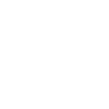
t = 0.00 s
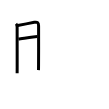
t = 3.00 s
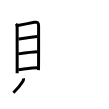
t = 6.00 s
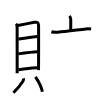
t = 9.00 s
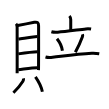
t = 12.00 s
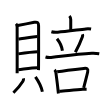
t = 15.00 s

The animated SVG that drew these frames (rendered in a browser with its animation timeline set to each time). Animation: 15 SMIL elements (animate=15); one cycle of 15.00 s.

<svg width="109px" height="109px" viewBox="0 0 px 109px" xmlns="http://www.w3.org/2000/svg" xmlns:xlink="http://www.w3.org/1999/xlink" xml:space="preserve" version="1.1"  baseProfile="full">
<path d="M16.04,23.75c0.79,0.79,1.1,1.95,1.1,3.44c0,0.93,0.04,27.34,0.03,39.94c0,3.9-0.03,4.5-0.03,6.07" style="fill:none;stroke:black;stroke-width:3;opacity:0">
  <animate attributeType="CSS" attributeName="opacity" from="0" to="1" begin="0s" dur="1s" repeatCount="Indefinite" fill="freeze" />
</path>
<path d="M17.72,25.54c3.77-0.74,12.45-2.45,16.57-3.2c3.17-0.57,4.3,0.13,4.3,3.53c0,7.51,0.07,27.59-0.03,38.47c-0.03,3.34-0.05,5.54-0.05,5.79" style="fill:none;stroke:black;stroke-width:3;opacity:0">
  <animate attributeType="CSS" attributeName="opacity" from="0" to="1" begin="1s" dur="1s" repeatCount="Indefinite" fill="freeze" />
</path>
<path d="M18.43,39.02c3.65-0.43,15.8-2.52,18.93-2.52" style="fill:none;stroke:black;stroke-width:3;opacity:0">
  <animate attributeType="CSS" attributeName="opacity" from="0" to="1" begin="2s" dur="1s" repeatCount="Indefinite" fill="freeze" />
</path>
<path d="M18.34,53.88c5.51-0.82,13.46-1.98,19.29-2.15" style="fill:none;stroke:black;stroke-width:3;opacity:0">
  <animate attributeType="CSS" attributeName="opacity" from="0" to="1" begin="3s" dur="1s" repeatCount="Indefinite" fill="freeze" />
</path>
<path d="M18.33,69.77c5.51-0.61,14.03-1.98,19.05-1.98" style="fill:none;stroke:black;stroke-width:3;opacity:0">
  <animate attributeType="CSS" attributeName="opacity" from="0" to="1" begin="4s" dur="1s" repeatCount="Indefinite" fill="freeze" />
</path>
<path d="M23.43,78.4c0.28,1.18,0.05,2-0.5,2.85c-1.65,2.59-6.25,8.44-9.55,11.5" style="fill:none;stroke:black;stroke-width:3;opacity:0">
  <animate attributeType="CSS" attributeName="opacity" from="0" to="1" begin="5s" dur="1s" repeatCount="Indefinite" fill="freeze" />
</path>
<path d="M35.43,76.98c2.83,4.02,6.17,11.29,6.94,14.81" style="fill:none;stroke:black;stroke-width:3;opacity:0">
  <animate attributeType="CSS" attributeName="opacity" from="0" to="1" begin="6s" dur="1s" repeatCount="Indefinite" fill="freeze" />
</path>
<path d="M69.35,16c1.14,1.14,1.39,2.12,1.39,3.5c0,1.75,0,5.75,0,10.5" style="fill:none;stroke:black;stroke-width:3;opacity:0">
  <animate attributeType="CSS" attributeName="opacity" from="0" to="1" begin="7s" dur="1s" repeatCount="Indefinite" fill="freeze" />
</path>
<path d="M51.38,31.7c2,0.61,4.33,0.59,6.38,0.46c7.55-0.48,20.04-2.34,28.11-3.25c1.84-0.21,3.41-0.17,5.22,0.16" style="fill:none;stroke:black;stroke-width:3;opacity:0">
  <animate attributeType="CSS" attributeName="opacity" from="0" to="1" begin="8s" dur="1s" repeatCount="Indefinite" fill="freeze" />
</path>
<path d="M57,38.75c3.49,4.47,5.08,9.05,5.4,12" style="fill:none;stroke:black;stroke-width:3;opacity:0">
  <animate attributeType="CSS" attributeName="opacity" from="0" to="1" begin="9s" dur="1s" repeatCount="Indefinite" fill="freeze" />
</path>
<path d="M82.45,34.25c0.42,1,0.15,1.97-0.03,2.46c-1.42,3.91-5.63,12.82-7.08,15.54" style="fill:none;stroke:black;stroke-width:3;opacity:0">
  <animate attributeType="CSS" attributeName="opacity" from="0" to="1" begin="10s" dur="1s" repeatCount="Indefinite" fill="freeze" />
</path>
<path d="M45.5,57.05c2.21,0.64,4.87,0.58,7.14,0.31c12.79-1.5,24.52-3.24,39.24-4.03c2.51-0.13,4.89,0.07,7.37,0.5" style="fill:none;stroke:black;stroke-width:3;opacity:0">
  <animate attributeType="CSS" attributeName="opacity" from="0" to="1" begin="11s" dur="1s" repeatCount="Indefinite" fill="freeze" />
</path>
<path d="M54.48,69.87c0.84,0.73,1.31,1.65,1.4,2.76c0.63,4.87,1.38,10.03,1.95,15.62c0.2,1.9,0.39,3.69,0.6,5.25" style="fill:none;stroke:black;stroke-width:3;opacity:0">
  <animate attributeType="CSS" attributeName="opacity" from="0" to="1" begin="12s" dur="1s" repeatCount="Indefinite" fill="freeze" />
</path>
<path d="M57.17,71.75c7.42-1.14,20.77-2.66,26.72-3.32c3.15-0.35,4.51,0.31,3.79,3.58c-1,4.54-2.69,10.29-4,15.84" style="fill:none;stroke:black;stroke-width:3;opacity:0">
  <animate attributeType="CSS" attributeName="opacity" from="0" to="1" begin="13s" dur="1s" repeatCount="Indefinite" fill="freeze" />
</path>
<path d="M59.37,91.35c4.66-0.5,15.72-1.3,23.41-2.08c1.21-0.12,2.85-0.11,3.84-0.11" style="fill:none;stroke:black;stroke-width:3;opacity:0">
  <animate attributeType="CSS" attributeName="opacity" from="0" to="1" begin="14s" dur="1s" repeatCount="Indefinite" fill="freeze" />
</path>
</svg>
